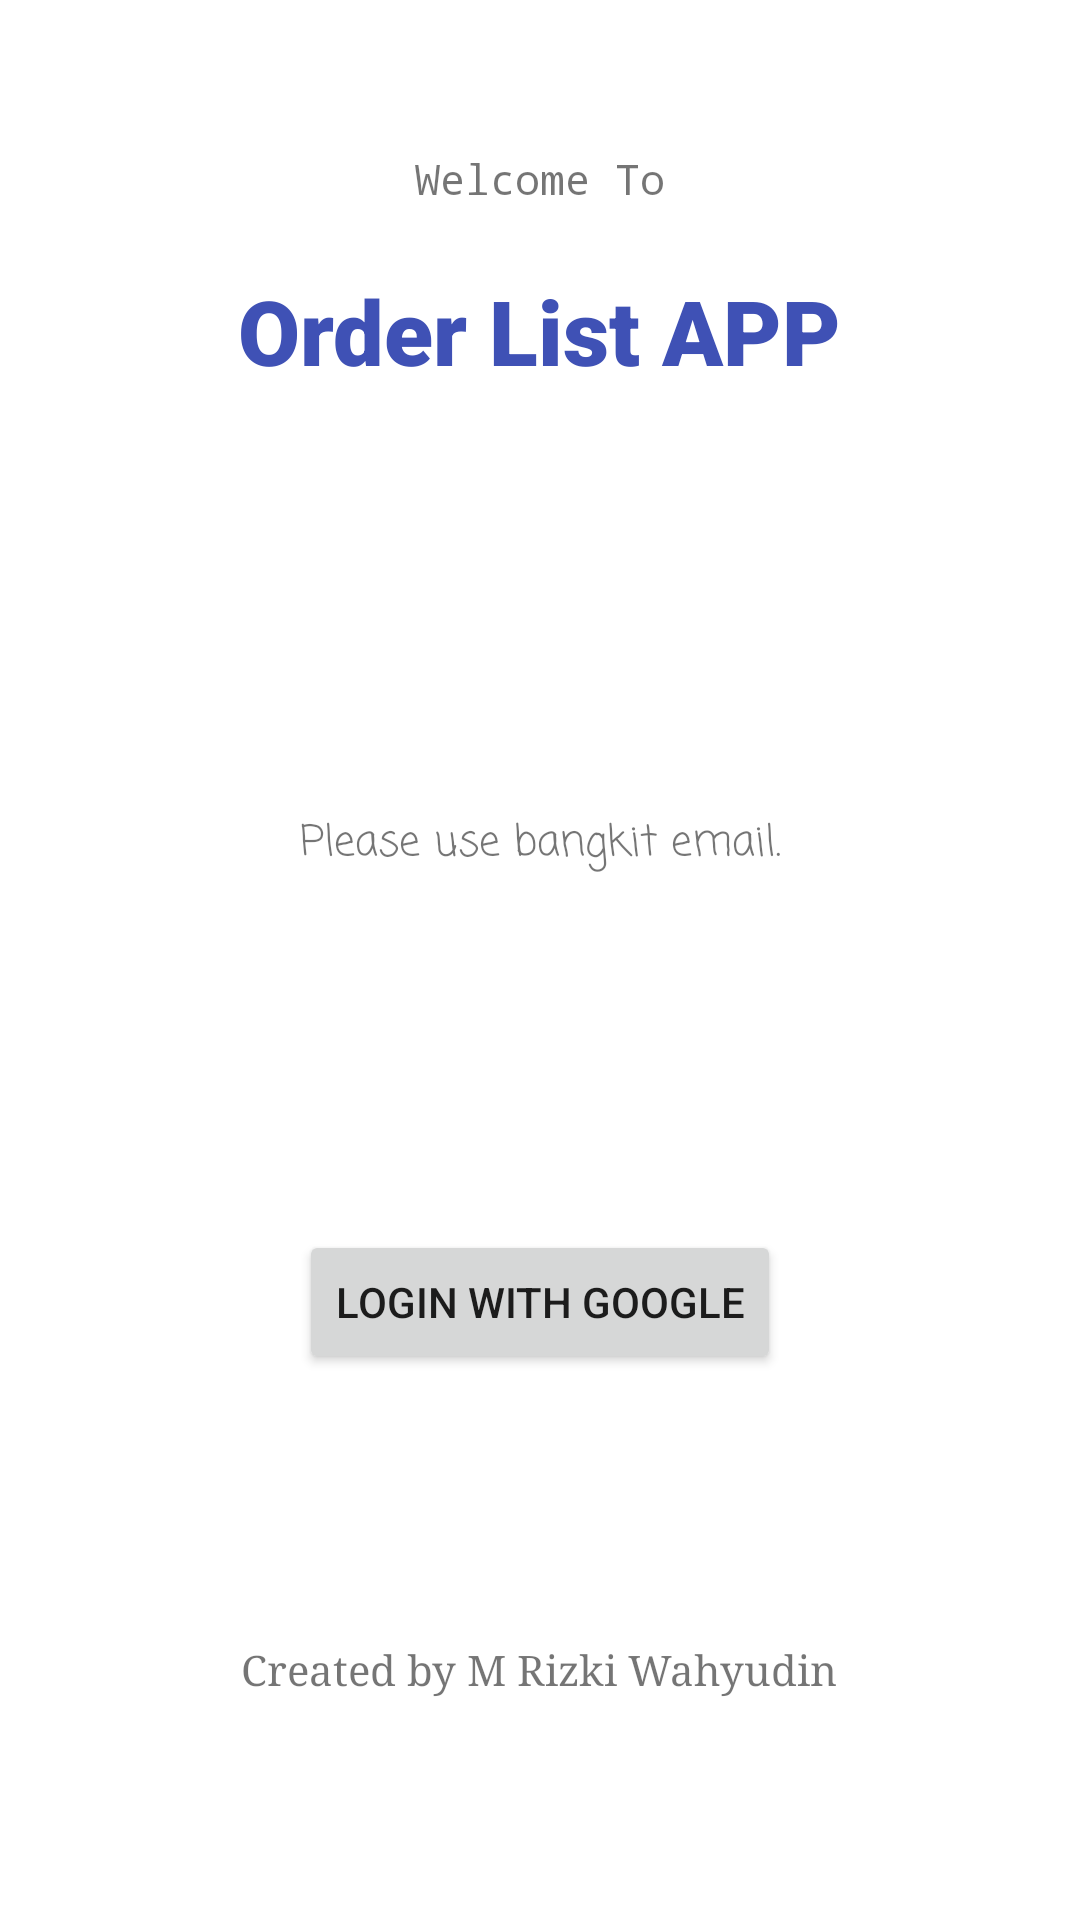

Write the Android layout XML for this screen, with the resource values it uses.
<!-- AndroidManifest.xml: application theme Theme.TUBES_PBA -->
<!-- res/layout/main_login.xml -->
<RelativeLayout xmlns:android="http://schemas.android.com/apk/res/android"
    xmlns:tools="http://schemas.android.com/tools"
    android:layout_width="match_parent"
    android:layout_height="match_parent"
    android:paddingBottom="@dimen/activity_vertical_margin"
    android:paddingLeft="@dimen/activity_horizontal_margin"
    android:paddingRight="@dimen/activity_horizontal_margin"
    android:paddingTop="@dimen/activity_vertical_margin"
    tools:context=".Main" >

    <TextView
        android:id="@+id/textView1"
        android:layout_width="wrap_content"
        android:layout_height="wrap_content"
        android:layout_alignParentTop="true"
        android:layout_centerHorizontal="true"
        android:layout_marginTop="50dp"
        android:fontFamily="monospace"
        android:text="Welcome To" />

    <TextView
        android:id="@+id/textView6"
        android:layout_width="wrap_content"
        android:layout_height="wrap_content"
        android:layout_below="@+id/button"

        android:layout_centerHorizontal="true"
        android:layout_marginTop="89dp"
        android:fontFamily="serif"
        android:text="Created by M Rizki Wahyudin" />

    <TextView
        android:id="@+id/textView7"
        android:layout_width="wrap_content"
        android:layout_height="wrap_content"
        android:layout_below="@+id/textView"
        android:layout_centerHorizontal="true"
        android:layout_marginTop="140dp"
        android:fontFamily="casual"
        android:text="Please use bangkit email." />

    <TextView
        android:id="@+id/textView"
        android:layout_width="wrap_content"
        android:layout_height="wrap_content"

        android:layout_below="@+id/textView1"
        android:layout_centerHorizontal="true"
        android:layout_marginTop="21dp"
        android:fontFamily="sans-serif-black"
        android:text="Order List APP"
        android:textColor="#3F51B5"
        android:textSize="30sp" />

    <Button
        android:id="@+id/button"
        style="@android:style/Widget.Material.Button"
        android:layout_width="wrap_content"
android:layout_centerHorizontal="true"
        android:layout_height="wrap_content"
        android:layout_below="@+id/textView7"
        android:layout_marginTop="118dp"
        android:text="Login with Google" />

</RelativeLayout>
<!-- resources referenced by this layout -->
<resources>
  <style name="Theme.TUBES_PBA" parent="Theme.MaterialComponents.DayNight.DarkActionBar">
          
          <item name="colorPrimary">#006ed8</item>
          <item name="colorPrimaryVariant">#006ed8</item>
          <item name="colorOnPrimary">@color/white</item>
          
          <item name="colorSecondary">@color/teal_200</item>
          <item name="colorSecondaryVariant">@color/teal_700</item>
          <item name="colorOnSecondary">@color/black</item>
          
          <item name="android:statusBarColor" tools:targetApi="l">?attr/colorPrimaryVariant</item>
          
      </style>
  <!-- not gathered from this repository: default colours our renderer supplied (Android Studio template values) -->
  <color name="teal_200">#FF03DAC5</color>
  <color name="teal_700">#FF018786</color>
  <color name="black">#FF000000</color>
  <color name="white">#FFFFFFFF</color>
</resources>
